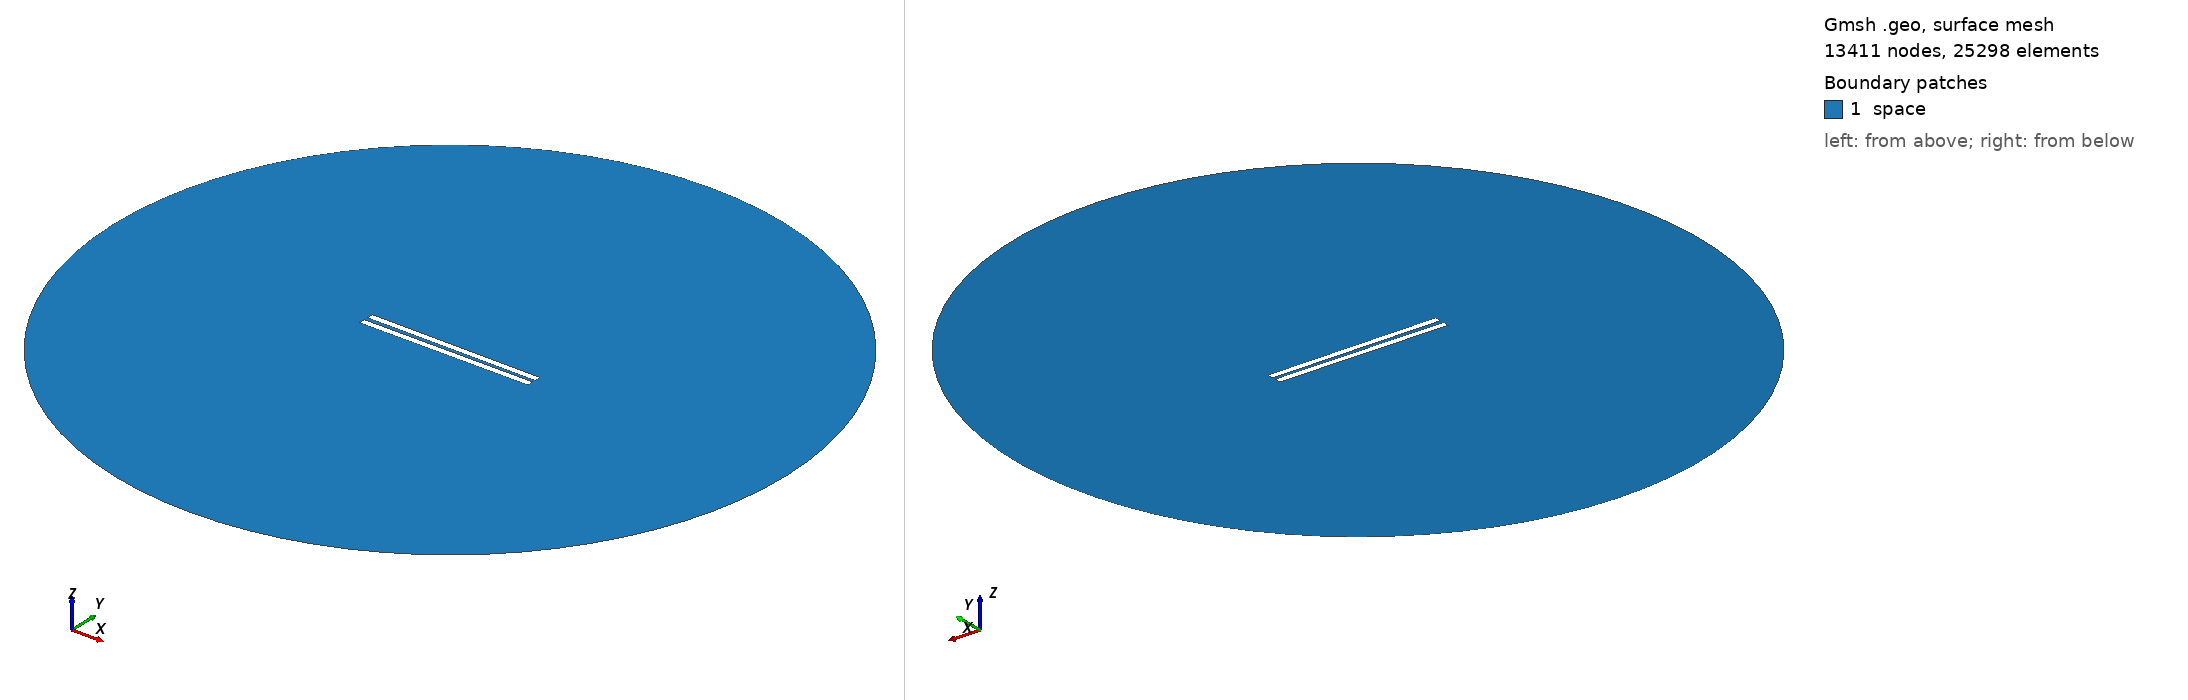

Gmsh geometry script, surface-meshed: 13411 nodes, 25298 surface elements. Boundary patches (legend numbers): 1 space. Left view from above one corner, right view from below the opposite corner. Legend entries are the model's physical surfaces. The drawing asked Gmsh for element sizes between 1% and 20% of the model's largest extent; the script's own settings can give other sizes.

=== 57.geo (drawn) ===
// Set the geometry kernel
SetFactory("OpenCASCADE");

//---------------------------------------
// Rectangles
//---------------------------------------

// Rectangle 1 (top)
Point(1) = {-49.9, 1.0277777777777777, 0, 1.0};
Point(2) = {49.9, 1.0277777777777777, 0, 1.0};
Point(3) = {49.9, 4.8277777777777775, 0, 1.0};
Point(4) = {-49.9, 4.8277777777777775, 0, 1.0};

Line(1) = {1, 2};
Line(2) = {2, 3};
Line(3) = {3, 4};
Line(4) = {4, 1};

Line Loop(1) = {1, 2, 3, 4};
Plane Surface(1) = {1};

Rotate { {0, 0, 1}, {0,  1.0277777777777777,  0}, -0.006 } {
  Surface{1};
}

// Rectangle 2 (bottom)
Point(5) = {-49.9, -1.0277777777777777, 0, 1.0};
Point(6) = {49.9, -1.0277777777777777, 0, 1.0};
Point(7) = {49.9, -4.8277777777777775, 0, 1.0};
Point(8) = {-49.9, -4.8277777777777775, 0, 1.0};

Line(5) = {5, 6};
Line(6) = {6, 7};
Line(7) = {7, 8};
Line(8) = {8, 5};

Line Loop(2) = {5, 6, 7, 8};
Plane Surface(2) = {2}; 


//---------------------------------------
// Circle
//---------------------------------------

// Define points
Point(9) = {0, 0, 0};        // Center
Point(10) = {200, 0, 0};     // Start point
Point(11) = {0, 200, 0};     // 90 degrees
Point(12) = {-200, 0, 0};    // 180 degrees
Point(13) = {0, -200, 0};    // 270 degrees

// Define circle arcs (each needs start, center, end)
Circle(9) = {10, 9, 11};
Circle(10) = {11, 9, 12};
Circle(11) = {12, 9, 13};
Circle(12) = {13, 9, 10};

// Define curve loop and surface if needed
Curve Loop(3) = {9, 10, 11, 12};
Surface(3) = {3};

// Subtract Rectangles from Circle
BooleanDifference{ Surface{3}; Delete; }{ Surface{1}; Surface{2}; Delete; }

//---------------------------------------
// Transfinite Lines and Surface
//---------------------------------------
r = 7;
Transfinite Line {1, 3} = 50*r Using Progression 1;
Transfinite Line {2, 4} = 2*r Using Progression 1;
Transfinite Line {5, 7} = 50*r Using Progression 1;
Transfinite Line {6, 8} = 2*r Using Progression 1;
Transfinite Line {9, 10, 11, 12} = 20 Using Progression 1;

//---------------------------------------
// Define Physical Groups
//---------------------------------------                

//--- Physical Curves
// Physical groups for boundaries
Physical Line("force_segment", 10) = {1};
Physical Line("upper_plate", 11) = {2, 3, 4};
Physical Line("lower_plate", 12) = {5, 6, 7, 8};
Physical Line("boundary", 20) = {9, 10, 11, 12};

//--- Physical Surfaces
Physical Surface("space", 30) = {3};

//---------------------------------------
// 6. Generate the Mesh
//---------------------------------------
Mesh 2;  // 2D mesh generation
